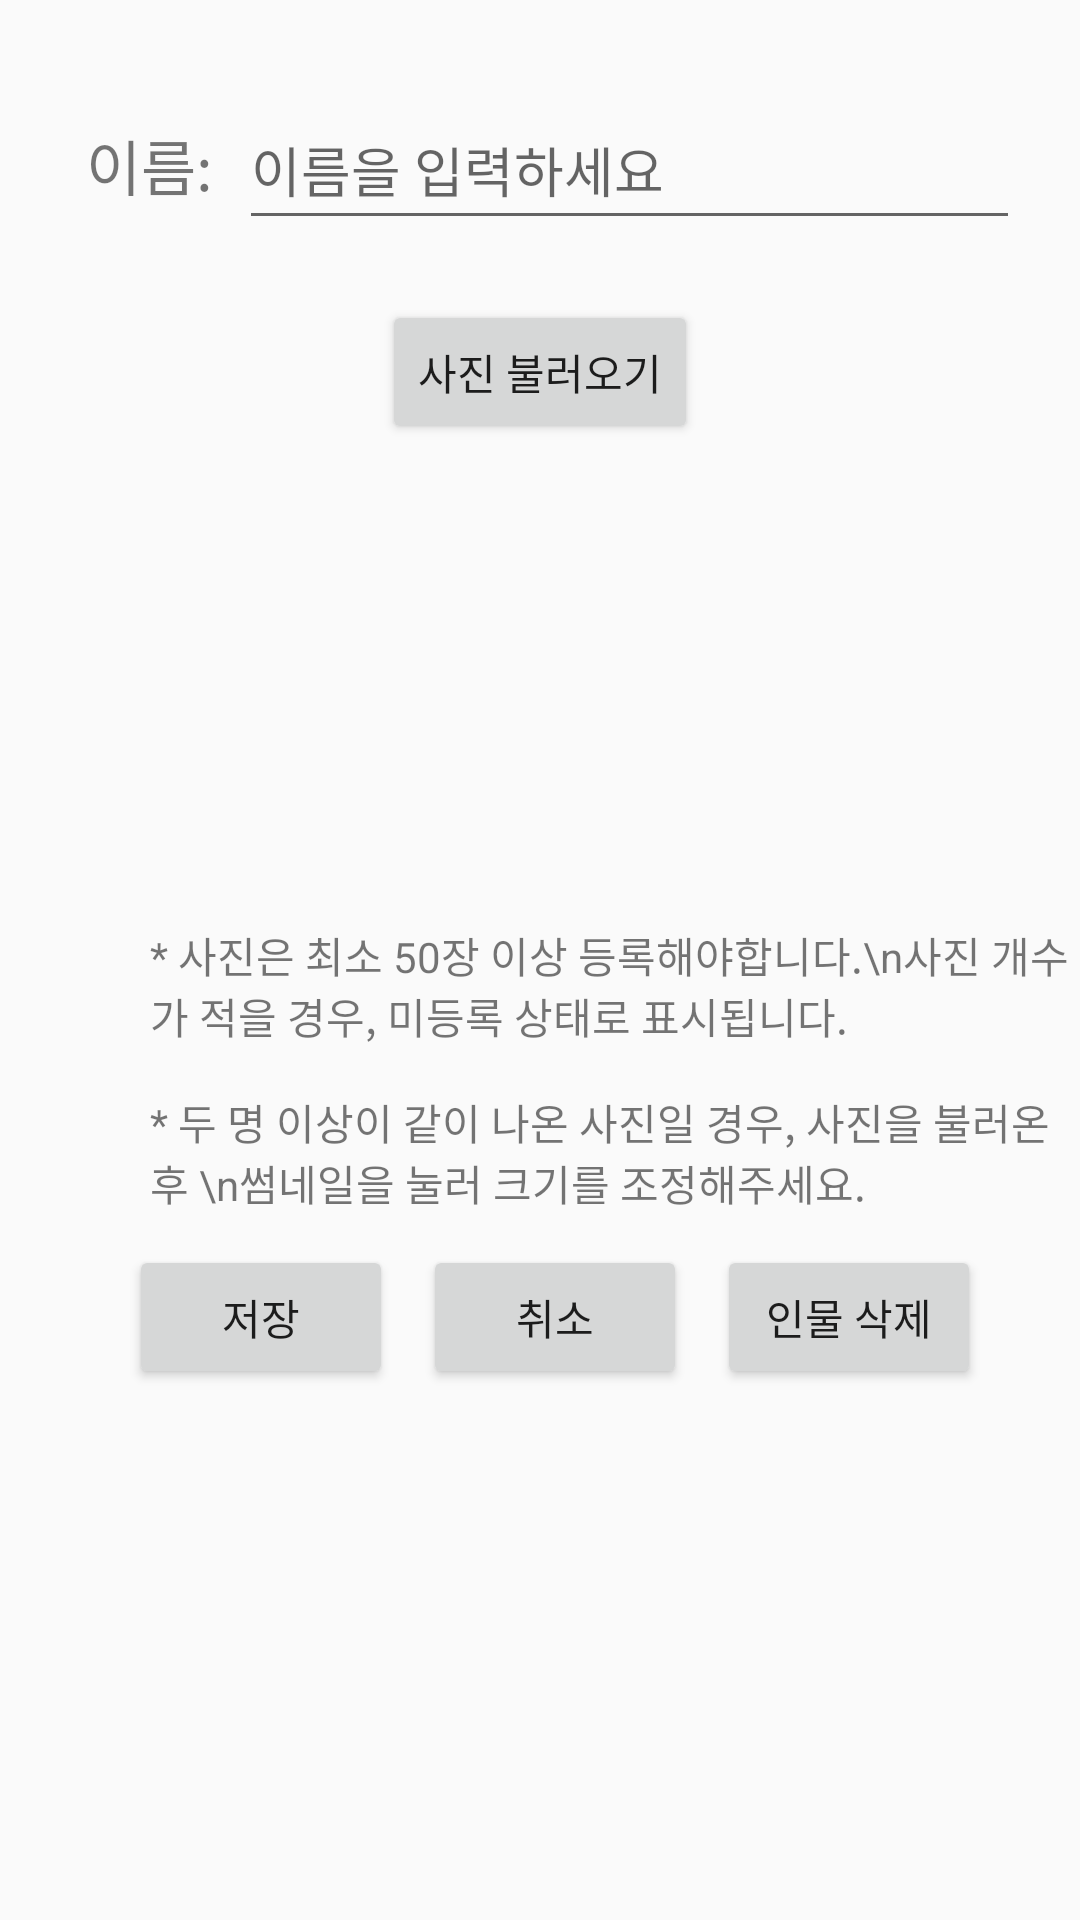

Android layout source for this screen:
<!-- AndroidManifest.xml: application theme AppTheme -->
<!-- res/layout/activity_register.xml -->
<?xml version="1.0" encoding="utf-8"?>
<RelativeLayout xmlns:android="http://schemas.android.com/apk/res/android"
    xmlns:app="http://schemas.android.com/apk/res-auto"
    xmlns:tools="http://schemas.android.com/tools"
    android:layout_width="match_parent"
    android:layout_height="match_parent">
  <LinearLayout
      android:id="@+id/linearLayout1"
      android:layout_width="match_parent"
      android:layout_height="50dp"
      android:layout_marginTop="30dp"
      android:layout_marginBottom="20dp"
      android:orientation="horizontal">

      <TextView
          android:layout_width="wrap_content"
          android:layout_height="match_parent"
          android:layout_weight="1"
          android:gravity="center"
          android:text="이름:"
          android:textSize="20dp"></TextView>


      <EditText
          android:id="@+id/name"
          android:layout_width="wrap_content"
          android:layout_height="match_parent"
          android:layout_weight="2"
          android:layout_marginRight="20dp"
          android:layout_marginLeft="-20dp"
          android:hint="이름을 입력하세요" />
  </LinearLayout>

    <Button
        android:id="@+id/gallery_button"
        android:layout_width="wrap_content"
        android:layout_height="wrap_content"
        android:layout_below="@+id/linearLayout1"
        android:layout_centerHorizontal="true"
        android:layout_gravity="center"
        android:layout_marginLeft="0dp"
        android:layout_marginTop="0dp"
        android:text="사진 불러오기" />

    <ImageView
        android:id="@+id/iv_image"
        android:layout_width="wrap_content"
        android:layout_height="wrap_content"
        android:layout_below="@id/gallery_button"
        android:layout_centerInParent="true"/>


    <HorizontalScrollView
    android:id="@+id/hori_scroll_view"
    android:layout_width="match_parent"
    android:layout_height="wrap_content"
    android:fillViewport="false"
    android:layout_below="@+id/gallery_button"
    android:foregroundGravity="left">

    <LinearLayout
        android:id="@+id/selected_photos_container"
        android:layout_width="match_parent"
        android:layout_height="wrap_content"
        android:layout_gravity="left"
        android:animateLayoutChanges="true"
        android:gravity="left"
        android:layout_marginTop="20dp"
        android:orientation="horizontal"
        android:visibility="visible">

        
    </LinearLayout>
</HorizontalScrollView>
    <TextView
        android:id="@+id/tv1"
        android:layout_width="wrap_content"
        android:layout_height="wrap_content"
        android:text="* 사진은 최소 50장 이상 등록해야합니다.\n사진 개수가 적을 경우, 미등록 상태로 표시됩니다."
        android:layout_below="@id/iv_image"
        android:layout_marginTop="160dp"
        android:layout_marginLeft="50dp"></TextView>

    <TextView
        android:layout_width="wrap_content"
        android:layout_height="wrap_content"
        android:text="* 두 명 이상이 같이 나온 사진일 경우, 사진을 불러온 후 \n썸네일을 눌러 크기를 조정해주세요."
        android:layout_below="@+id/tv1"
        android:layout_marginTop="15dp"
        android:layout_marginLeft="50dp"></TextView>
    <LinearLayout
        android:id="@+id/linearLayout3"
        android:layout_width="fill_parent"
        android:layout_height="match_parent"
        android:layout_below="@+id/hori_scroll_view"
        android:gravity="center"
        android:paddingTop="70dp"
        android:orientation="horizontal">

        <Button
            android:id="@+id/confirm_button"
            android:layout_width="wrap_content"
            android:layout_height="wrap_content"
            android:layout_gravity="center"
            android:layout_marginLeft="10dp"
            android:text="저장" />

        <Button
            android:id="@+id/cancel_button"
            android:layout_width="wrap_content"
            android:layout_height="wrap_content"
            android:layout_gravity="center"
            android:layout_marginLeft="10dp"
            android:text="취소" />

        <Button
            android:id="@+id/delete_person"
            android:layout_width="wrap_content"
            android:layout_height="wrap_content"
            android:layout_gravity="center"
            android:layout_marginLeft="10dp"
            android:text="인물 삭제" />
        </LinearLayout>

</RelativeLayout>
<!-- resources referenced by this layout -->
<resources>
  <style name="AppTheme" parent="Theme.AppCompat.Light.NoActionBar"> // 타이틀 바 없애기
          <item name="windowNoTitle">true</item>
  
          
          <item name="colorPrimary">@color/colorPrimary</item>
          <item name="colorPrimaryDark">@color/colorPrimaryDark</item>
          <item name="colorAccent">@color/colorAccent</item>
  
  
          <item name="android:statusBarColor">@android:color/transparent</item> // 상단바 투명하게 만들기
          <item name="android:windowTranslucentStatus">true</item>
          <item name="android:windowDrawsSystemBarBackgrounds">true</item>
      </style>
  <color name="colorPrimary">#008577</color>
  <color name="colorPrimaryDark">#00574B</color>
  <color name="colorAccent">#D81B60</color>
</resources>
